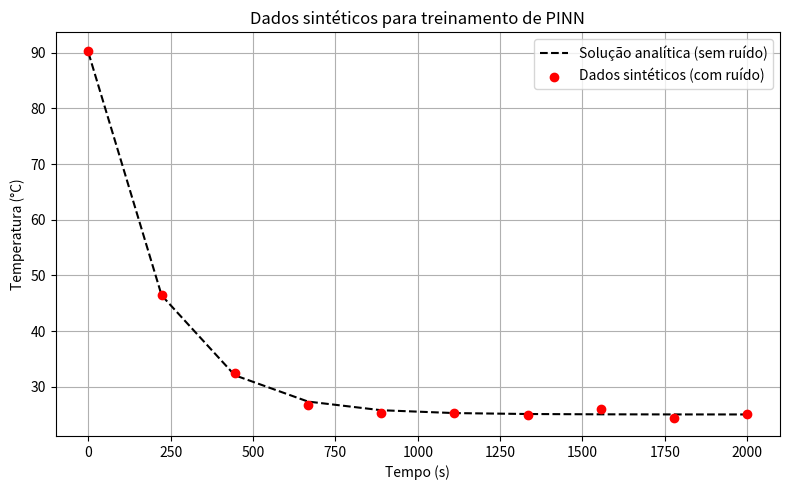

Python code for this plot:
import numpy as np
import matplotlib.pyplot as plt

# Parâmetros
T_amb = 25
T0 = 90
r = 0.005

# Gerar 10 pontos no intervalo [0, 2000]
t_data = np.linspace(0, 2000, 10)
T_true = (T0 - T_amb) * np.exp(-r * t_data) + T_amb

# Adicionar ruído gaussiano (média 0, desvio padrão 0.5)
noise = np.random.normal(loc=0.0, scale=0.5, size=t_data.shape)
T_noisy = T_true + noise

# Visualização
plt.figure(figsize=(8, 5))
plt.plot(t_data, T_true, 'k--', label='Solução analítica (sem ruído)')
plt.scatter(t_data, T_noisy, color='red', label='Dados sintéticos (com ruído)', zorder=5)
plt.xlabel('Tempo (s)')
plt.ylabel('Temperatura (°C)')
plt.title('Dados sintéticos para treinamento de PINN')
plt.grid(True)
plt.legend()
plt.tight_layout()
plt.show()
